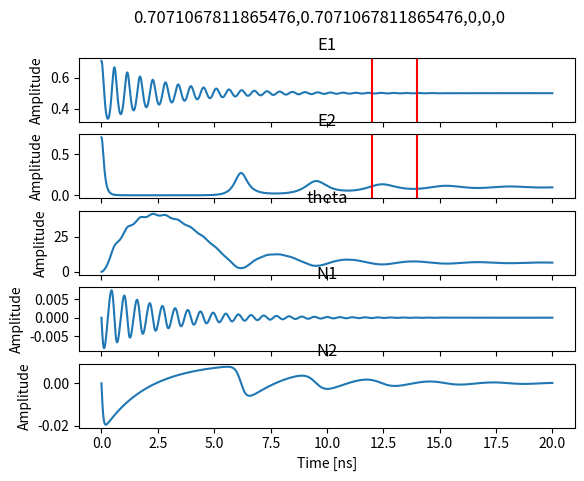
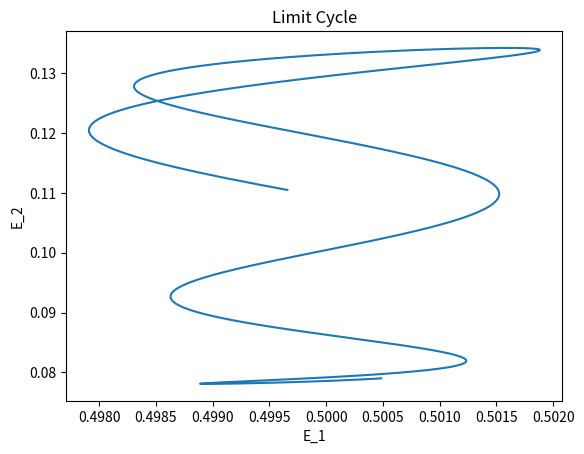
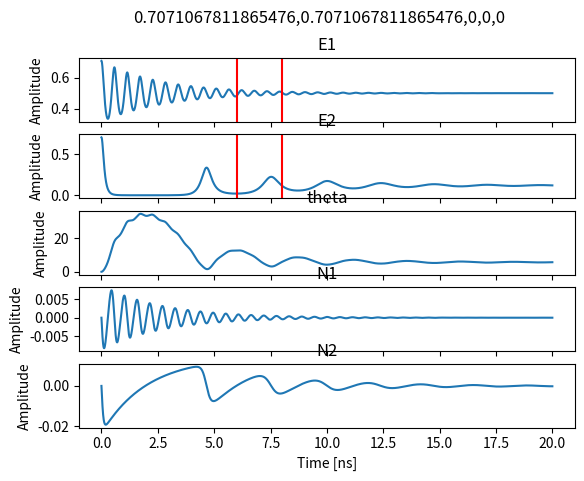
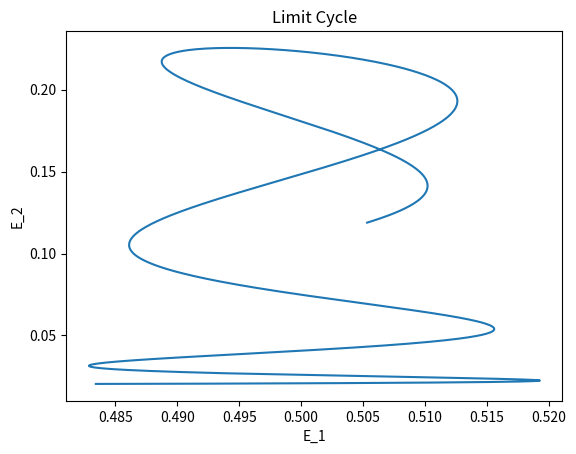
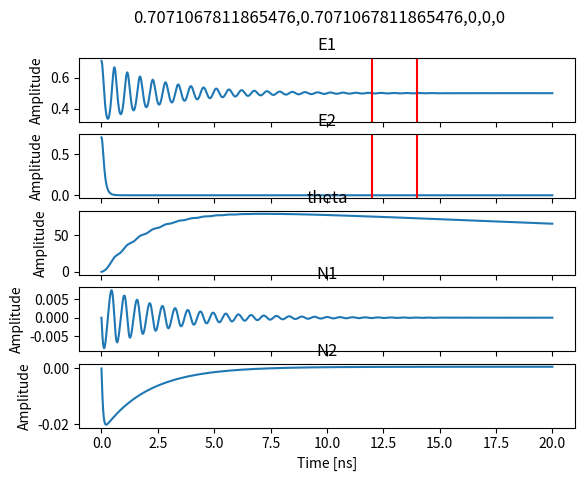
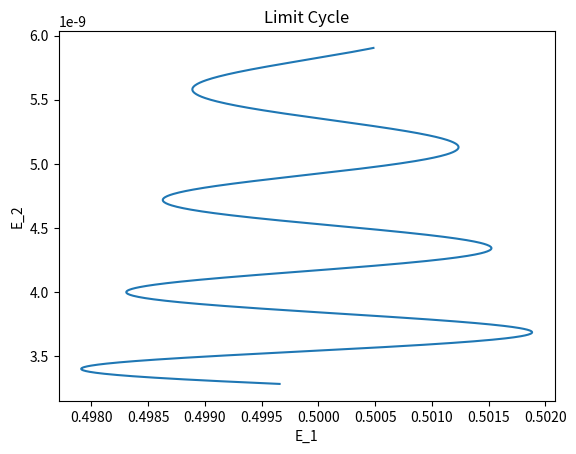
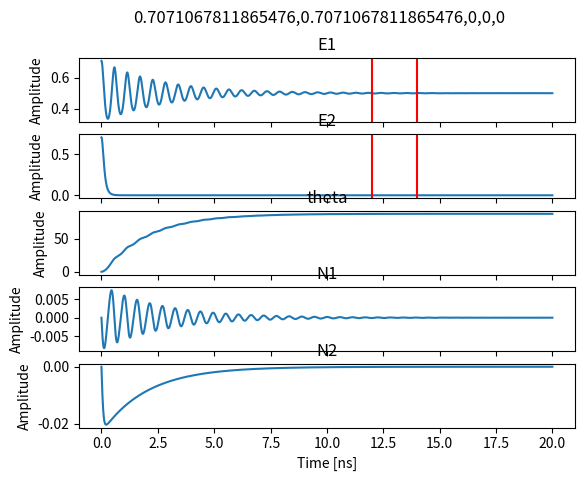
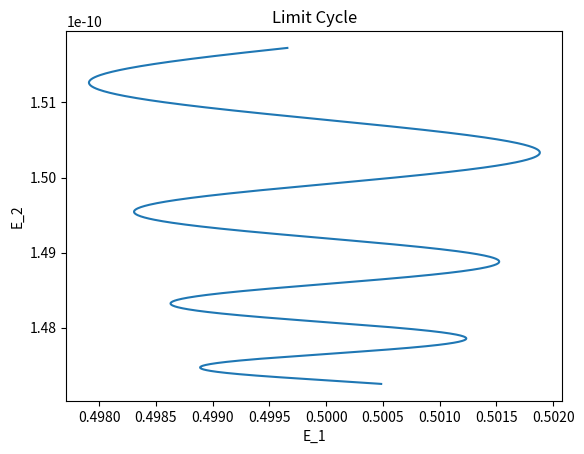

Reproduce these figures in Python, in order.
import sympy as sp
from sympy import sin,cos
import numpy as np
from numpy.lib.scimath import sqrt
import matplotlib.pyplot as plt
from scipy.integrate import ode, solve_ivp


'''
    (1) Phase-locked states of the system:
    dtE_1 = E_1*N_1 - LAMBDA*E_2*sin(theta)
    dtE_2 = E_2*N_2 + LAMBDA*E_1*sin(theta)
    dt_theta = DELTA - alpha*(N_2 - N_1) + LAMBDA*(E_1/E_2 - E_2/E_1)*cos(theta)
    T*dtN_1 = P_1 - N_1 - (1 + 2*N_1)*(E_1**2)
    T*dtN_2 = P_2 - N_2 - (1 + 2*N_2)*(E_2**2)
'''

def setup(lmda,dlt,a,P1,P2,T):
    #Define variables and expressions
    E1, E2, th, N1, N2 = sp.var('E1, E2, th, N1, N2')
    exp1 = E1*N1 - lmda*E2*sin(th)
    exp2 = E2*N2 + lmda*E1*sin(th)
    exp3 = dlt - a*(N2 - N1) + lmda*(E1/E2 - E2/E1)*cos(th)
    exp4 = (P1 - N1 - (1 + 2*N1)*(E1**2))/T
    exp5 = (P2 - N2 - (1 + 2*N2)*(E2**2))/T

    symbols = [E1, E2, th, N1, N2]

    #Convert the expressions into lambda functions
    func1 = sp.lambdify(symbols,exp1,"numpy")
    func2 = sp.lambdify(symbols,exp2,"numpy")
    func3 = sp.lambdify(symbols,exp3,"numpy")
    func4 = sp.lambdify(symbols,exp4,"numpy")
    func5 = sp.lambdify(symbols,exp5,"numpy")
    funcs=[func1,func2,func3,func4,func5]
    return funcs

#Now define the step function(input to the scipy.integrate.ode function)
def int_step(t,y,funcs):
    result=[]
    for i in range(len(y)):
        result.append(funcs[i](*y))
    return result

#Here we define the integrator
def int_ode(y0,time,funcs):
    res=[]
    res.append(y0)
    r = ode(int_step)
    r.set_f_params(funcs)
    r.set_integrator('vode', method='bdf')
    r.set_initial_value(y0,time[0])
    for t in time[1:]:
        r.integrate(t)
        res.append(r.y)
    return res
    
def get_ivals_from_characteristics(E_0, rho, theta_s, alpha, LAMBDA):
    DELTA = -alpha*LAMBDA*np.sin(theta_s)*(rho**-1 + rho) - LAMBDA*np.cos(theta_s)*(rho**-1 - rho)
    
    P_1 = E_0**2 + (1 + 2*E_0**2)*LAMBDA*rho*np.sin(theta_s)
    R2 = rho**2
    P_2 = R2*(E_0**2) - (1 + 2*R2*(E_0**2))*LAMBDA*(rho**-1)*np.sin(theta_s)
    
    print("dlta:{0}, p1:{1}, p2:{2}".format(DELTA, P_1, P_2))
    return DELTA, P_1, P_2

def get_theta_s(s, rho, alpha=4):
    #in case of zero detuning
    return s*np.pi + np.arctan((1/alpha)*((rho**2 - 1)/(rho**2 + 1)))

def get_ref_amplitude(rho, LAMBDA, theta_s):
    #in case of symmetric pumping
    E_0sq = (LAMBDA*np.sin(theta_s)*(rho**2 + 1))/(rho*((rho**2 - 1) - 4*LAMBDA*rho*np.sin(theta_s)))
    return sqrt(E_0sq)
    
def get_sym_pr(E_0, LAMBDA, rho, theta_s):
    return E_0**2 + (1 + 2*E_0**2)*LAMBDA*rho*np.sin(theta_s)

def main(E_0, rho, theta_s, logLAMBDA, alpha=4, 
         llsim=0, ulsim=10000, llcyc=3000, ulcyc=4000,
         override_ivals=None, override_E_0=None, 
         override_theta_s=None):
    #constants!
    tau_p = 2*10**-3
    LAMBDA = 0#10**logLAMBDA
    
    if override_theta_s != None:
        theta_s = get_theta_s(override_theta_s, rho, alpha=alpha)
        print("theta_s:{0}".format(theta_s))
        
    if override_ivals == None:
        DELTA, P_1, P_2 = get_ivals_from_characteristics(E_0, rho, theta_s, alpha, LAMBDA)
    else:
        DELTA, P_1, P_2 = override_ivals
    
    
    if override_E_0 != None:
        E_0 = get_ref_amplitude(rho, LAMBDA, theta_s)
        P1 = get_sym_pr(E_0, LAMBDA, rho, theta_s)
        P2 = P1
    
    #Get the system of equations
    funcs = setup(LAMBDA, DELTA, alpha, P_1, P_2, 1000)
    
    #Define time list and  initial value
    init=[np.sqrt(0.5),np.sqrt(0.5),0,0,0]
    
    r, t = time_and_result_2(init, funcs, llsim, ulsim)
    time = t*tau_p
    
    names = ['E1','E2','theta','N1','N2']
    fig, axes = plt.subplots(5,1, sharex='col')
    fig.suptitle(','.join(map(str,init)))
    for k in range(len(r)):
        plot_data= r[k]
        ax = axes[k]
        ax.set_title(names[k])
        ax.set_ybound(lower=-1.0, upper=1.0)
        if k == 4: ax.set_xlabel("Time [ns]")
        ax.set_ylabel("Amplitude")
        ax.plot(time, plot_data)
        if k in [0,1]:
            ax.axvline(x=llcyc*tau_p, color='r')
            ax.axvline(x=ulcyc*tau_p, color='r')
    #plt.show()
    
    fig2, axes2 = plt.subplots(1)
    ax = axes2
    ax.plot(r[0][llcyc:ulcyc], r[1][llcyc:ulcyc])
    ax.set_title("Limit Cycle")
    ax.set_xlabel("E_1")
    ax.set_ylabel("E_2")
    plt.show()

def time_and_result_1(init, funcs, ll, ul):
    #Define time list and  initial value
    #time = [10**i for i in range(4)] +[0] + [-10**j for j in range(4)]
    #time = sorted(time)
    time_step = 0.0001
    time = np.arange(ll, ul,time_step)
    
    #Calculate the result
    r = int_ode(init,time,funcs)
    
    ret = [[lst[k] for lst in r] for k in range(5)]
    return ret, time

def time_and_result_2(init, funcs, ll, ul):
    #Calculate the result
    res_map = solve_ivp(int_step, (ll, ul), init, args=(funcs,), dense_output=True, max_step=1.0)
    return res_map['y'], res_map['t']
    

if __name__ == '__main__':
    main(0.5, 0.20, 1.89, -2.2, llcyc=6000, ulcyc=7000)
    main(0.5, 0.24, 2.75, -2.2)
    main(0.5, 0.05, 3.1415, -2.2, llcyc=6000, ulcyc=7000)
    main(0.5, 0.005, 3.1415, -2.2, llcyc=6000, ulcyc=7000)
    
    
